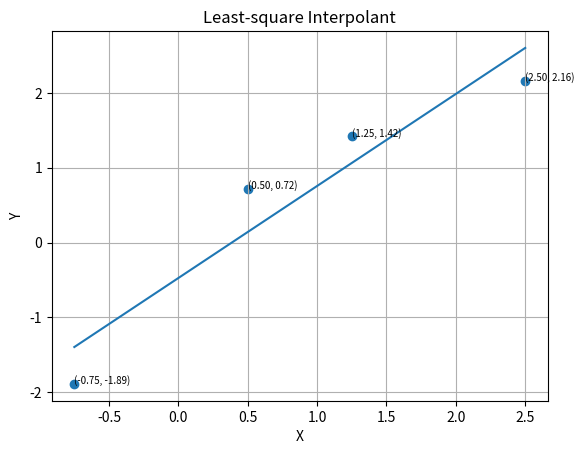

Reproduce this figure in Python.
import matplotlib.pyplot as plt 
import numpy as np
import scipy.linalg

def makeLinearSystem(xArray):
    Results = np.zeros((len(xArray),2))
    n = len(xArray)
    for i in range(n):
        for j in range(2):
            if (j==0):
                Results[i,j] = 1
            else:
                Results[i,j] = xArray[i]
    return Results

def makeLinear(yArray):                 #transposes y
    n = len(yArray)
    Results = np.zeros((n,1))
    for i in range(n):
        Results[i,0] = yArray[i]
    return Results

def grapth(coef,xArray,yArray):
    x = []
    y = []
    n = len(coef)
    for i in np.linspace(xArray[0],xArray[len(xArray)-1],10000,endpoint=True,retstep=False,dtype=float):    #used 10000 between start and end
        x.append(i) #putting in elements to the x array for ploting
        f=0
        for j in range(n):
            f += (coef[j]*i**j)
        y.append(f) #putting in elements to the y array for ploting
    plt.plot(x,y)
    plt.scatter(xArray,yArray)
    for i in range(len(xArray)):  #labeling the points from the scatter plot
        points = "(%.2f, %.2f)" % (xArray[i],yArray[i])   #this is 2 decimal places
        plt.text(xArray[i],yArray[i],points,fontsize=7)
    plt.title("Least-square Interpolant")
    plt.xlabel("X")
    plt.ylabel("Y")
    plt.grid()
    plt.show()

xArray = np.array([-.75,0.5,1.25,2.5])
yArray = np.array([-1.89,0.72,1.42,2.16])

a=makeLinearSystem(xArray)                                                          #making the A (in Ax=b)
print(a)
b=makeLinear(yArray)                                                                #transposing, making the b (in Ax=b)
print(b)

LS = scipy.linalg.lstsq(a,b)                                                     #computes the least-square solution 
print("Least Squares Solution: ") 
print(LS[0])                                                                     #Least-squares solution.

print("Least Squares Error: ") 
print(LS[1])                                                                     #Sums of residuals; squared Euclidean 2-norm for each column in b - a*x.

grapth(LS[0],xArray,yArray)

#linalg.lstsq returns ...
#
#LS[0]
#x : {(N,), (N, K)} ndarray
#Least-squares solution. If b is two-dimensional, the solutions are in the K columns of x.
#
#LS[1]
#residuals : {(1,), (K,), (0,)} ndarray
#Sums of residuals; squared Euclidean 2-norm for each column in b - a*x. If the rank of a is < N or M <= N, this is an empty array. If b is 1-dimensional, this is a (1,) shape array. Otherwise the shape is (K,).
#
#LS[2]
#rank : int
#Rank of matrix a.
#
#LS[3]
#s : (min(M, N),) ndarray
#Singular values of a.
